Labelled photos from "fotos-training", an image-classification folder in Garellomiguel/piedra-papel-y-tijeras. The possible labels are: papel, piedra, tijeras.

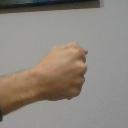
Label: piedra

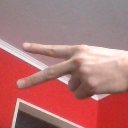
Label: tijeras

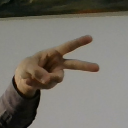
Label: tijeras

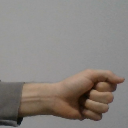
Label: piedra

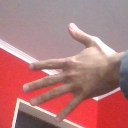
Label: papel

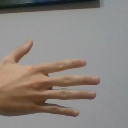
Label: papel
